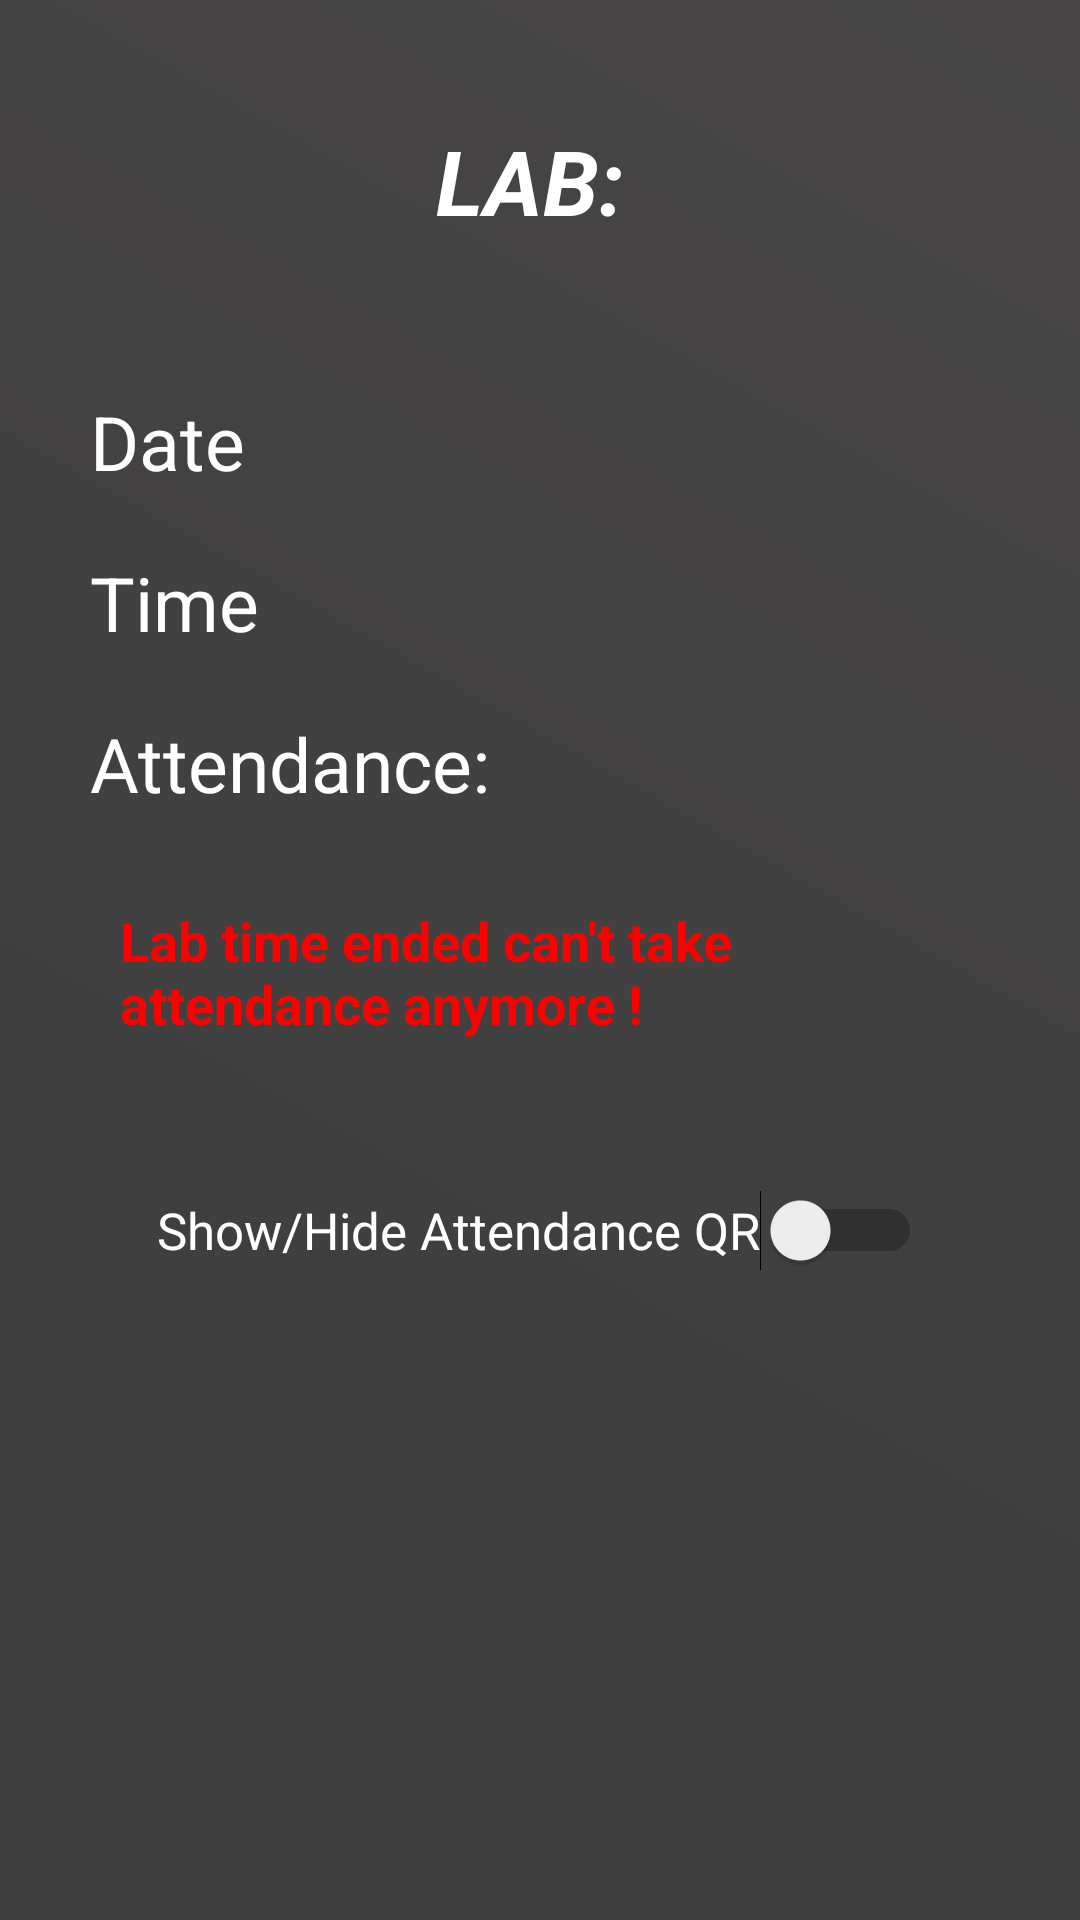

Android layout source for this screen:
<!-- AndroidManifest.xml: application theme AppTheme -->
<!-- res/layout/activity_lab_control.xml -->
<?xml version="1.0" encoding="utf-8"?>
<LinearLayout xmlns:android="http://schemas.android.com/apk/res/android"
    xmlns:app="http://schemas.android.com/apk/res-auto"
    xmlns:tools="http://schemas.android.com/tools"
    android:layout_width="match_parent"
    android:layout_height="match_parent"
    android:background="@drawable/grad"
    android:gravity="center_horizontal"
    android:orientation="vertical"
    android:padding="20dp"
    tools:context=".LabControl">


    <TextView
        android:id="@+id/labControlTitle"
        android:layout_width="match_parent"
        android:layout_height="wrap_content"
        android:layout_margin="20dp"
        android:gravity="center"
        android:text="Lab: "
        android:textAllCaps="true"
        android:textColor="#FFFFFF"
        android:textSize="30dp"
        android:textStyle="bold|italic" />

    <TextView
        android:id="@+id/dateL"
        android:layout_width="match_parent"
        android:layout_height="wrap_content"

        android:layout_marginLeft="10dp"
        android:layout_marginTop="30dp"
        android:layout_marginRight="10dp"
        android:layout_marginBottom="10dp"
        android:text="Date "
        android:textColor="#FFFFFF"
        android:textSize="25dp" />

    <TextView
        android:id="@+id/timeL"
        android:layout_width="match_parent"
        android:layout_height="wrap_content"
        android:layout_margin="10dp"
        android:text="Time"
        android:textColor="#FFFFFF"
        android:textSize="25dp" />

    <TextView
        android:id="@+id/labAttendance"
        android:layout_width="match_parent"
        android:layout_height="wrap_content"
        android:layout_margin="10dp"
        android:text="Attendance:"
        android:textColor="#FFFFFF"
        android:textSize="25sp" />

        <TextView
            android:id="@+id/attendaceError"
            android:layout_width="wrap_content"
            android:layout_height="wrap_content"
            android:layout_margin="20dp"
            android:text="Lab time ended can't take attendance anymore !"
            android:textColor="#ff0000"
            android:textSize="18dp"
            android:textStyle="bold" />

    <Switch
        android:id="@+id/showHideQR"
        android:layout_width="wrap_content"
        android:layout_height="wrap_content"
        android:layout_margin="30dp"
        android:text="Show/Hide Attendance QR"
        android:textColor="#FFFFFF"
        android:textSize="17dp" />

        <ImageView
            android:id="@+id/qrContainer"
            android:layout_width="match_parent"
            android:layout_height="200dp"
            android:layout_margin="10dp"/>




</LinearLayout>
<!-- resources referenced by this layout -->
<resources>
  <!-- drawable grad (drawable) -->
  <?xml version="1.0" encoding="utf-8"?>
  <shape xmlns:android="http://schemas.android.com/apk/res/android"
      android:shape="rectangle">
  
      <gradient
          android:angle="45"
          android:endColor="#FF474545"
          android:startColor="#FF3C3C3C" />
  
  </shape>
  <style name="AppTheme" parent="Theme.AppCompat.DayNight.DarkActionBar">
          
          <item name="colorPrimary">@color/colorPrimary</item>
          <item name="colorPrimaryDark">@color/colorPrimaryDark</item>
          <item name="colorAccent">@color/colorAccent</item>
      </style>
  <color name="colorPrimary">#333333</color>
  <color name="colorPrimaryDark">#3700B3</color>
  <color name="colorAccent">#d9e5f3</color>
</resources>
